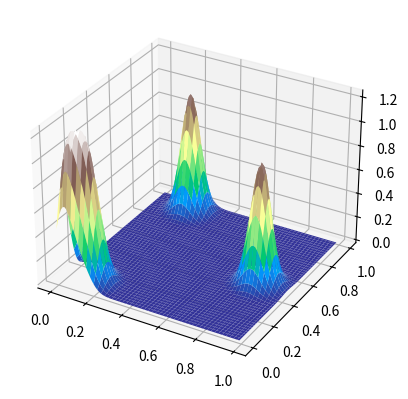

This chart was generated by the following Python code:
import numpy as np
import matplotlib.pyplot as plt
from math import *
from mpl_toolkits import mplot3d
from mpl_toolkits.mplot3d import Axes3D
from matplotlib import cm
from matplotlib.ticker import LinearLocator, FormatStrFormatter


class Sum_of_Gaussians: 
    def __init__(self, shape, n, mean, covariance):
        self.shape = shape
        self.gaussian_sum = np.zeros(self.shape)
        self.n = n 
        self.mean = mean
        self.covariance = covariance
        self.generate_sum = self.generate_sum()

    def generate_sum(self): 
        for i in range(0,self.n): 
            for j in range(0,self.shape[0]):
                for k in range(0, self.shape[1]): 
                    self.gaussian_sum[j][k] = self.gaussian_sum[j][k] + np.exp(-0.5*((j - self.mean[i][0])**2 + (k - self.mean[i][1])**2)/(self.covariance[i]**2))
        lin_x = np.linspace(0,1,self.shape[0],endpoint=False)
        lin_y = np.linspace(0,1,self.shape[1],endpoint=False)
        x,y = np.meshgrid(lin_x,lin_y)
        fig = plt.figure()
        ax = fig.add_subplot(111, projection="3d")
        ax.plot_surface(x,y,self.gaussian_sum,cmap='terrain')
        #t.imshow(self.gaussian_sum, cmap = 'terrain')
        plt.show()

if __name__ == '__main__': 
    a = (100, 100)
    n = 4
    k = 2
    mean = np.zeros((n,n))
    covariance = np.zeros(n)
    for i in range(0,n): 
        mean[i][0] = np.random.randint(1, a[0])
        mean[i][1] = np.random.randint(1, a[0])
        covariance[i] = 5
    generate_gaussian_sum = Sum_of_Gaussians(a, n, mean, covariance)

    